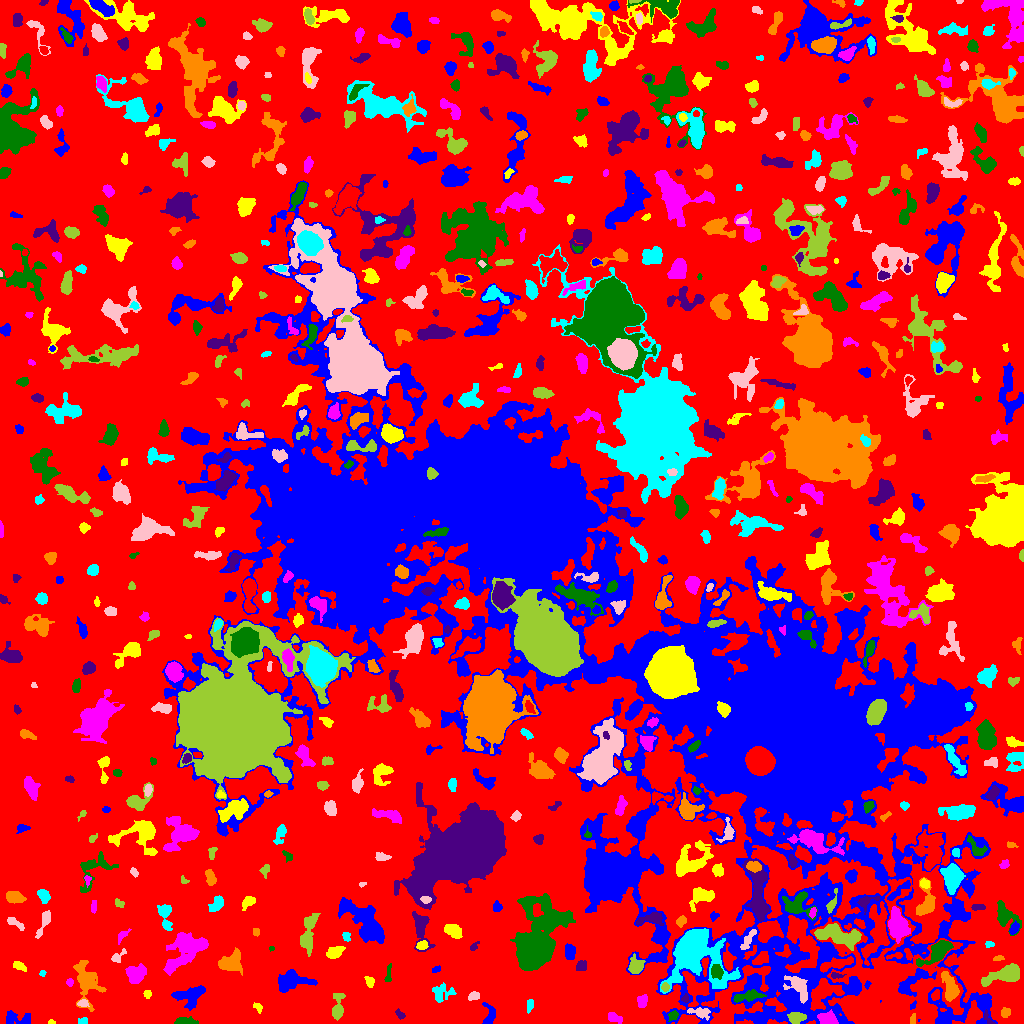

Data behind this chart, as committed beside it:
ID, X, Y, A, B, theta, total_flux, mu_max, mu_median, mu_mean, R_fwhm, R_e, R10, R90, x_start, x_end, y_start, y_end, area, greylevel
0, 501.2, 523.3, 310.6, 292.6, 0.6957, 1264213, 12.0, 2.0, 1.878, 57.18, 220, 84.72, 351.5, 0, 1023, 0, 1023, 673162, 1.878
1, 16.87, 4.952, 7.943, 3.156, -0.1347, 455.0, 4.0, 2.0, 1.92, 6.91, 4.951, 1.871, 7.715, 6, 30, 0, 13, 237, 5.92
2, 51.3, 0.973, 1.722, 1.026, -0.02405, 37.0, 3.0, 1.0, 1.156, 1.784, 1.493, 0.5642, 2.523, 48, 55, 0, 4, 32, 6.156
3, 614.3, 5.745, 4.422, 2.225, -0.3934, 251.0, 3.0, 2.0, 1.976, 5.441, 3.827, 1.596, 5.642, 608, 622, 0, 11, 127, 5.976
4, 184.4, 2.391, 5.55, 1.753, -0.001889, 391.0, 7.0, 3.0, 2.754, 3.478, 3.523, 1.262, 5.642, 174, 198, 0, 7, 142, 7.754
5, 400.2, 8.762, 2.516, 1.357, -0.9591, 84.0, 4.0, 1.0, 1.2, 2.764, 2.185, 0.7979, 3.613, 395, 405, 4, 15, 70, 6.2
6, 912.8, 3.899, 3.002, 1.445, 1.501, 149.0, 6.0, 2.0, 2.569, 2.764, 2.394, 0.7979, 3.785, 910, 915, 0, 10, 58, 16.57
7, 83.24, 2.856, 2.384, 1.639, 0.1463, 118.0, 4.0, 2.0, 1.873, 3.338, 2.394, 0.7979, 3.949, 78, 87, 0, 6, 63, 5.873
8, 700.1, 11.08, 5.725, 2.343, -0.1651, 354.0, 5.0, 2.0, 2.058, 4.068, 4.029, 1.596, 6.482, 687, 710, 3, 16, 172, 8.058
9, 796.4, 5.781, 3.648, 2.633, -0.05002, 649.0, 9.0, 3.0, 3.667, 4.334, 3.827, 1.493, 6.206, 787, 806, 0, 11, 177, 13.67
10, 124.8, 2.999, 10.18, 2.218, -0.1097, 946.0, 9.0, 3.0, 3.391, 4.853, 4.983, 1.871, 7.899, 105, 144, 0, 10, 279, 7.391
11, 488.4, 6.56, 6.306, 3.014, 1.528, 350.0, 8.0, 1.0, 1.955, 2.877, 3.568, 1.262, 6.699, 482, 495, 0, 21, 179, 5.955
12, 257.9, 16.27, 2.551, 1.72, -0.6264, 91.0, 3.0, 1.0, 1.3, 2.764, 2.459, 0.9772, 3.989, 253, 262, 10, 21, 70, 6.3
13, 827.6, 4.264, 4.175, 2.954, -0.2157, 803.0, 10.0, 4.0, 3.788, 5.202, 4.334, 1.596, 6.723, 817, 838, 0, 14, 212, 13.79
14, 673.1, 7.773, 2.427, 1.822, 0.6075, 110.0, 3.0, 1.0, 1.279, 3.29, 2.585, 0.9772, 4.068, 668, 678, 2, 13, 86, 8.279
15, 988.2, 4.292, 4.485, 1.556, -1.008, 113.0, 5.0, 1.0, 1.548, 1.954, 2.459, 0.7979, 4.107, 984, 995, 0, 14, 73, 8.548
16, 1005, 10.72, 2.382, 2.215, 1.268, 252.0, 6.0, 3.0, 2.831, 3.989, 2.877, 1.128, 4.514, 1001, 1010, 6, 16, 89, 6.831
17, 530.2, 18.4, 3.214, 1.441, 1.368, 98.0, 2.0, 1.0, 1.181, 4.406, 2.764, 1.128, 4.029, 527, 533, 10, 24, 83, 6.181
18, 83.14, 20.31, 2.532, 1.698, 0.0212, 202.0, 5.0, 3.0, 2.73, 3.742, 2.706, 1.128, 3.989, 77, 89, 17, 24, 74, 8.73
19, 337.9, 15.2, 6.728, 2.657, 1.453, 533.0, 7.0, 2.0, 2.212, 3.827, 4.297, 1.596, 7.569, 332, 345, 3, 30, 241, 6.212
20, 380.8, 21.2, 2.64, 1.945, 0.2825, 240.0, 7.0, 2.0, 2.667, 2.764, 2.646, 0.9772, 4.442, 375, 387, 16, 26, 90, 6.667
21, 190, 28.69, 8.067, 4.259, 0.2447, 1377, 10.0, 3.0, 3.31, 6.383, 5.781, 2.185, 9.558, 171, 205, 13, 38, 416, 7.31
22, 147.5, 29.44, 1.991, 1.821, -0.004282, 142.0, 5.0, 2.0, 2.328, 2.877, 2.326, 0.7979, 3.785, 143, 151, 25, 33, 61, 6.328
23, 642, 22.23, 3.135, 2.348, 1.368, 264.0, 4.0, 2.0, 2.146, 5.202, 3.478, 1.382, 5.382, 637, 647, 16, 29, 123, 7.146
24, 747.1, 26.91, 8.597, 2.227, 0.1703, 566.0, 6.0, 2.0, 2.368, 5.726, 4.853, 1.693, 7.548, 733, 766, 21, 34, 239, 10.37
25, 685.3, 25.08, 1.971, 1.673, 1.381, 114.0, 5.0, 2.0, 2.036, 2.326, 2.111, 0.7979, 3.568, 681, 689, 21, 30, 56, 9.036
26, 86.56, 42.49, 9.212, 5.043, -1.335, 1999, 13.0, 2.0, 3.277, 5.262, 6.18, 2.257, 11.33, 73, 106, 12, 63, 610, 7.277
27, 441.6, 30.36, 5.715, 4.325, 0.1449, 312.0, 3.0, 1.0, 1.263, 4.72, 5.171, 2.185, 8.156, 432, 456, 21, 41, 247, 5.263
28, 473.3, 27.13, 2.82, 2.106, 0.4893, 171.0, 3.0, 2.0, 1.859, 4.107, 2.985, 1.262, 4.754, 468, 479, 23, 32, 92, 5.859
29, 665.1, 36.33, 2.125, 1.795, -1.567, 233.0, 7.0, 3.0, 3.53, 3.141, 2.523, 0.9772, 3.868, 661, 669, 32, 41, 66, 13.53
30, 559.3, 28.77, 9.553, 3.686, -0.3611, 933.0, 7.0, 2.0, 2.304, 5.14, 5.585, 2.111, 9.657, 531, 573, 17, 39, 405, 6.304
31, 289.9, 42.08, 9.17, 4.634, 0.1029, 1139, 6.0, 2.0, 2.383, 7.715, 6.257, 2.459, 10.42, 278, 317, 31, 54, 478, 6.383
32, 369.3, 42.18, 3.017, 1.931, -1.139, 239.0, 5.0, 3.0, 2.656, 3.909, 2.985, 1.128, 4.618, 364, 374, 36, 47, 90, 6.656
33, 69.83, 40.81, 1.936, 1.645, 1.538, 103.0, 5.0, 2.0, 1.907, 2.257, 2.185, 0.7979, 3.613, 66, 73, 37, 45, 54, 6.907
34, 716.6, 52, 2.966, 2.66, -0.612, 373.0, 5.0, 2.0, 2.391, 4.687, 3.568, 1.493, 5.47, 711, 723, 44, 59, 156, 13.39
35, 835.4, 48.23, 3.309, 1.392, -0.1083, 147.0, 7.0, 2.0, 2.194, 1.954, 2.111, 0.7979, 3.949, 831, 846, 45, 51, 67, 13.19
36, 949.5, 36.37, 7.552, 3.109, -1.342, 863.0, 6.0, 3.0, 2.599, 7.59, 5.698, 2.257, 8.649, 941, 959, 22, 52, 332, 14.6
37, 42.45, 50.6, 1.466, 1.299, 0.0652, 40.0, 2.0, 1.0, 1.026, 2.985, 1.693, 0.5642, 2.706, 39, 46, 47, 53, 39, 7.026
38, 797.8, 37.38, 7.325, 4.163, -0.8892, 1728, 11.0, 4.0, 4.937, 5.809, 5.917, 2.257, 9.373, 783, 807, 20, 48, 350, 12.94
39, 1005, 48.98, 10.31, 3.41, 0.3166, 2155, 11.0, 4.0, 4.398, 6.794, 6.257, 2.459, 10.28, 981, 1019, 37, 60, 490, 8.398
40, 604.3, 39.93, 3.488, 2.621, 0.609, 470.0, 7.0, 3.0, 3.013, 4.184, 3.656, 1.382, 5.944, 597, 611, 33, 49, 156, 7.013
41, 435.9, 53.69, 2.45, 1.429, 0.3726, 108.0, 3.0, 2.0, 2.0, 3.432, 2.326, 0.9772, 3.568, 432, 440, 51, 58, 54, 6.0
42, 18.98, 57.45, 3.346, 1.821, -0.4194, 324.0, 7.0, 3.0, 3.115, 3.432, 2.985, 1.128, 4.853, 13, 26, 52, 62, 104, 7.115
43, 135.5, 49.09, 4.554, 4.083, 0.4098, 1633, 12.0, 5.0, 5.268, 6.206, 5.352, 2.111, 8.63, 125, 146, 40, 60, 310, 9.268
44, 387.9, 46.05, 4.608, 1.462, 1.335, 42.0, 2.0, 0.0, 0.4667, 3.29, 1.954, 0.7979, 3.038, 384, 391, 42, 60, 90, 5.467
45, 581.4, 58.31, 2.277, 2.128, 0.984, 96.0, 3.0, 1.0, 0.8889, 2.764, 2.459, 0.9772, 4.146, 576, 586, 53, 63, 108, 5.889
46, 998.5, 65.18, 2.845, 1.252, 0.08554, 131.0, 5.0, 2.0, 2.382, 2.821, 2.394, 0.9772, 3.613, 993, 1004, 63, 68, 55, 6.382
47, 693.3, 70.73, 12.99, 11.47, -0.8412, 17646, 36.0, 4.0, 8.876, 10.54, 10.33, 3.989, 19.99, 660, 740, 30, 95, 1988, 14.88
48, 117.1, 66.13, 4.219, 2.031, 0.7082, 241.0, 7.0, 2.0, 2.231, 2.585, 2.932, 0.9772, 5.046, 111, 126, 61, 75, 108, 6.231
49, 635.7, 57.04, 3.48, 3.129, 0.7726, 567.0, 7.0, 2.0, 2.637, 4.72, 3.949, 1.596, 6.433, 628, 645, 50, 70, 215, 8.637
50, 760.5, 64.18, 4.453, 2.41, 0.5201, 365.0, 5.0, 2.0, 2.173, 4.72, 3.989, 1.596, 6.206, 752, 768, 59, 72, 168, 11.17
51, 569.6, 72.05, 3.6, 2.357, -1.48, 571.0, 8.0, 3.0, 3.637, 4.72, 3.613, 1.493, 5.944, 565, 575, 64, 80, 157, 8.637
52, 334.3, 71.21, 4.056, 2.546, 0.4192, 647.0, 9.0, 3.0, 3.536, 4.478, 4.068, 1.596, 6.433, 326, 345, 65, 77, 183, 7.536
53, 185.5, 73.94, 12.46, 6.962, 0.7539, 3358, 8.0, 3.0, 3.702, 11.6, 9.723, 3.785, 15.26, 163, 208, 48, 91, 907, 6.702
54, 272, 75.13, 1.168, 0.8888, 0.4439, 23.0, 3.0, 1.0, 0.8519, 1.262, 1.128, 0.0, 2.034, 269, 274, 72, 77, 27, 6.852
55, 474, 76.93, 2.792, 1.467, 0.8063, 113.0, 4.0, 2.0, 1.883, 3.241, 2.257, 0.7979, 3.742, 470, 479, 73, 82, 60, 5.883
56, 231.3, 61.58, 5.77, 4.361, 0.5446, 1135, 7.0, 3.0, 2.995, 6.817, 5.809, 2.326, 9.219, 218, 242, 48, 76, 379, 6.995
57, 989.4, 79.25, 1.976, 1.228, -0.1524, 51.0, 3.0, 1.0, 0.9273, 2.326, 1.954, 0.7979, 2.932, 985, 994, 76, 82, 55, 5.927
58, 748.6, 84.27, 7.168, 1.922, 1.019, 181.0, 3.0, 1.0, 1.153, 3.241, 4.107, 1.493, 6.308, 740, 756, 74, 94, 157, 9.153
59, 839.7, 87.9, 12.5, 4.182, -0.1759, 2539, 10.0, 4.0, 3.955, 9.009, 7.695, 2.985, 12.06, 814, 861, 73, 100, 642, 14.95
... 652 more rows
